11-way image classification set "Data" from GitHub (AvQ1301/Chessrobot); label vocabulary: ma den, phao den, phao do, si den, tinh den, tinh do, tot den, tot do, tuong den, tuong do, xe den.

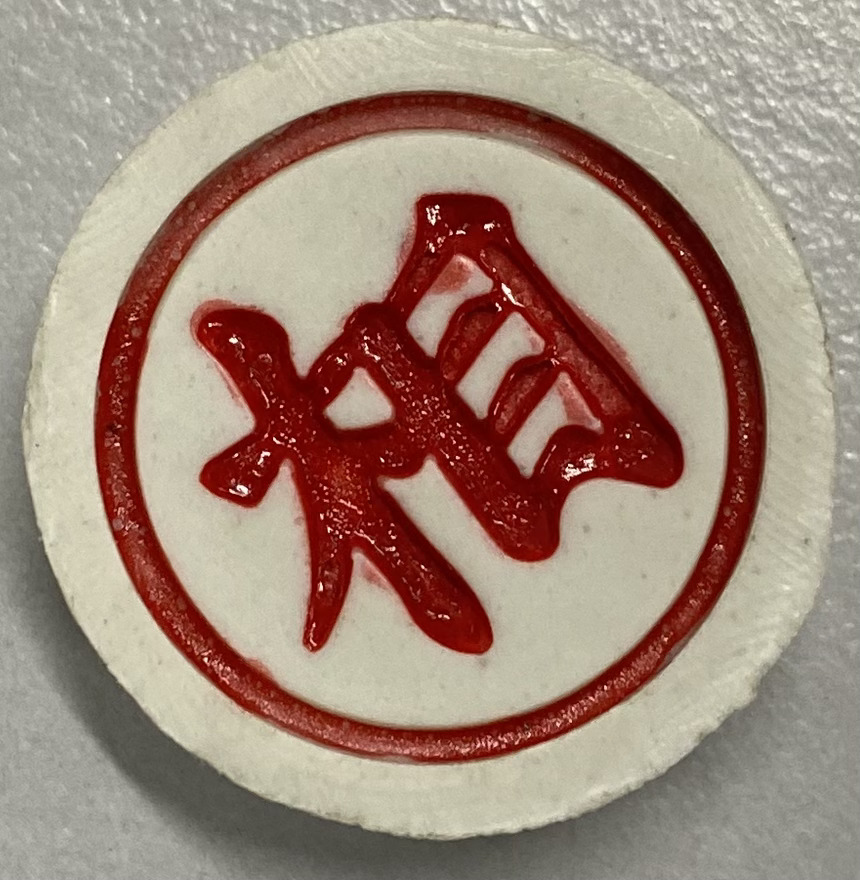
Label: tinh do

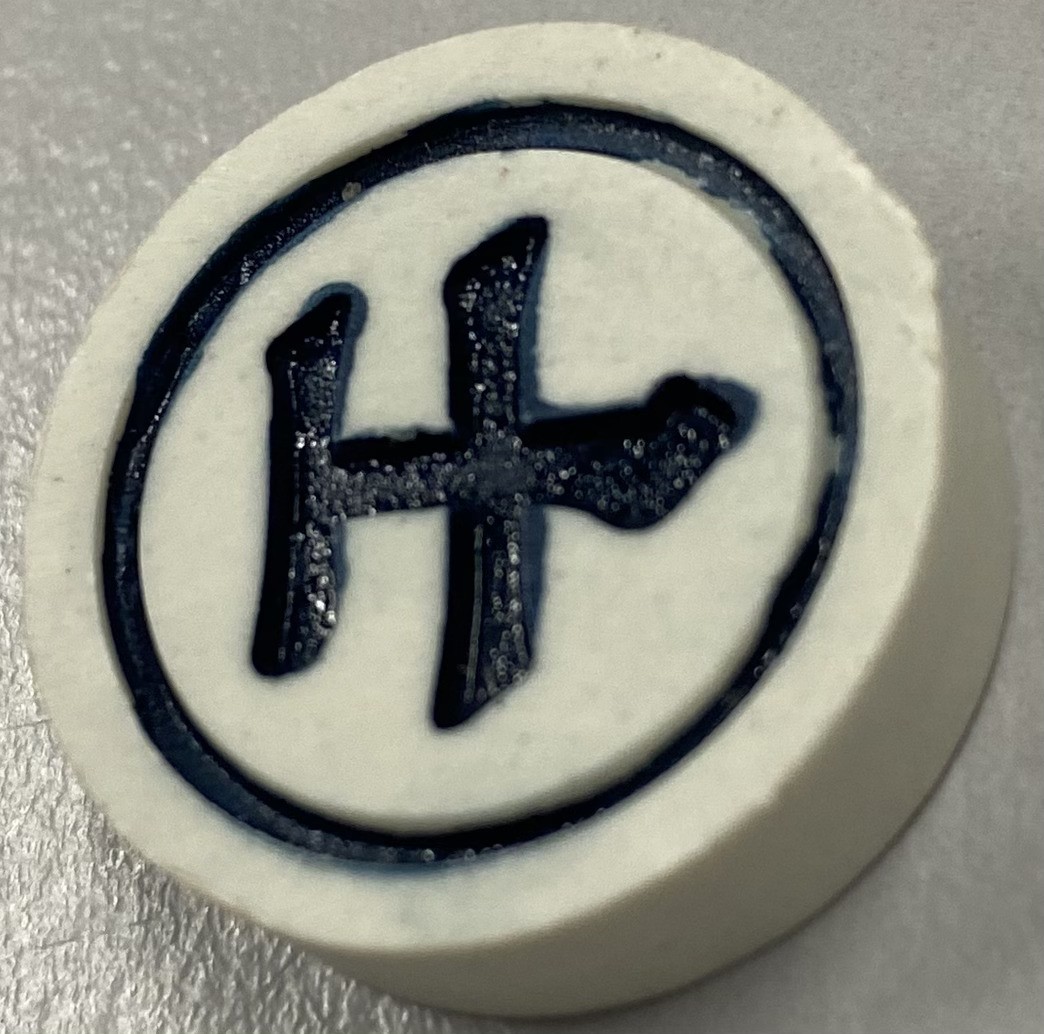
Label: si den

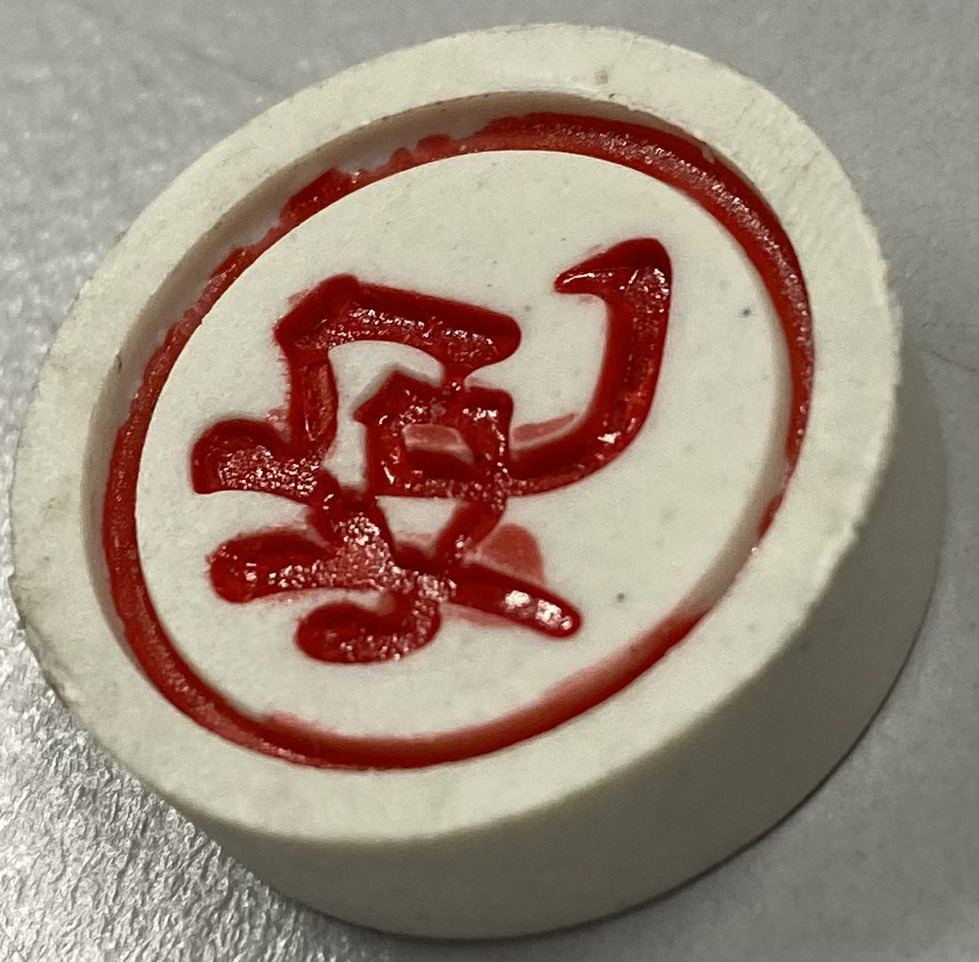
Label: phao do

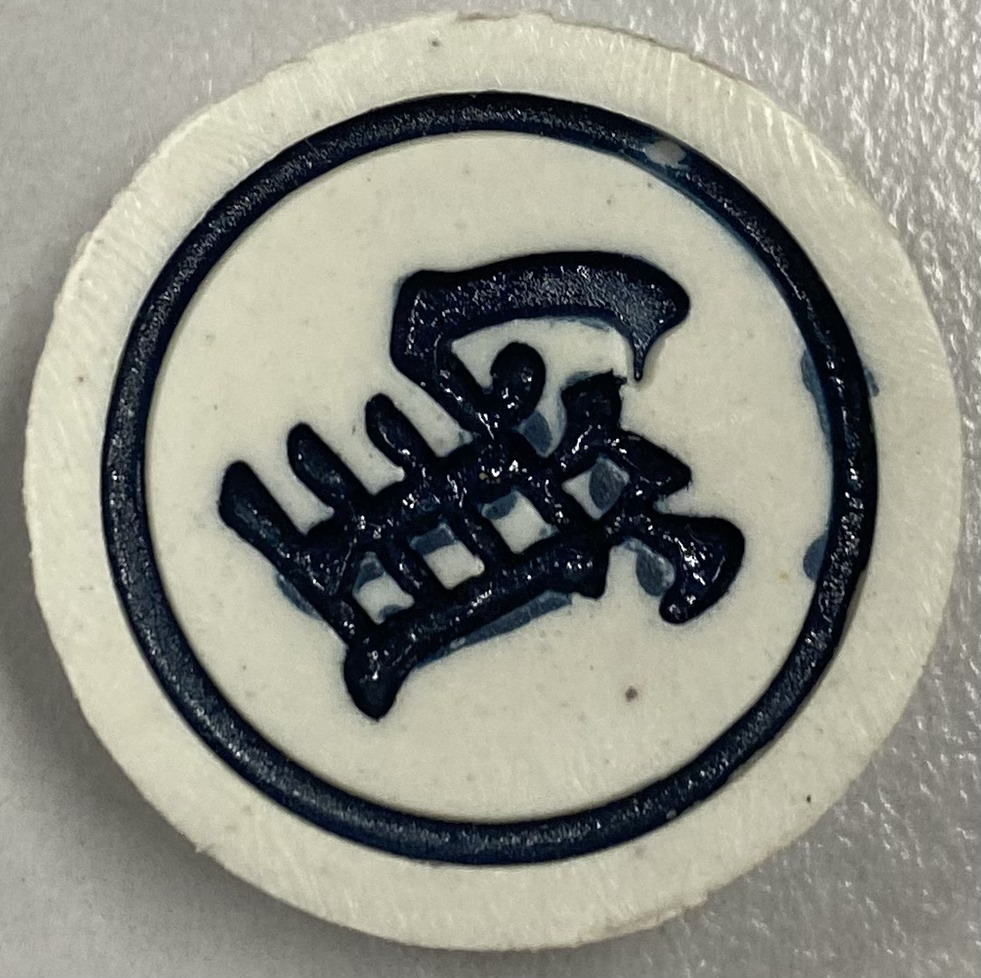
Label: ma den

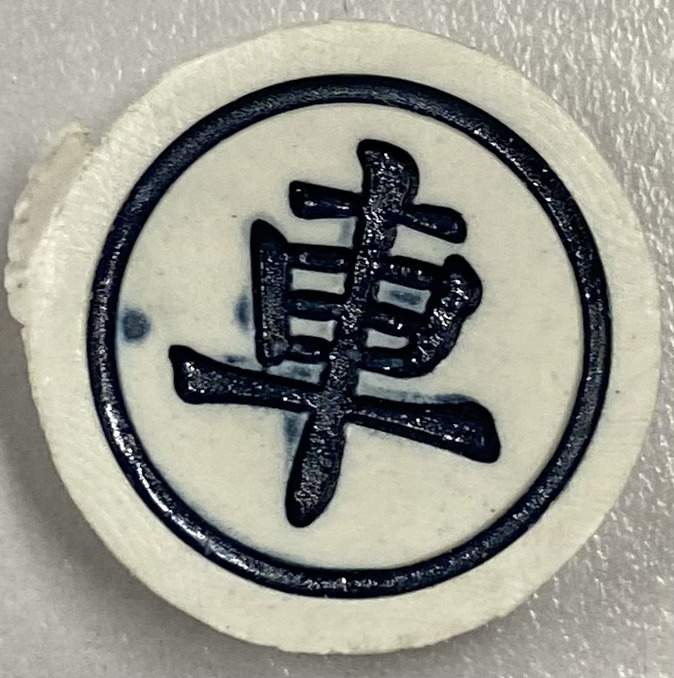
Label: xe den

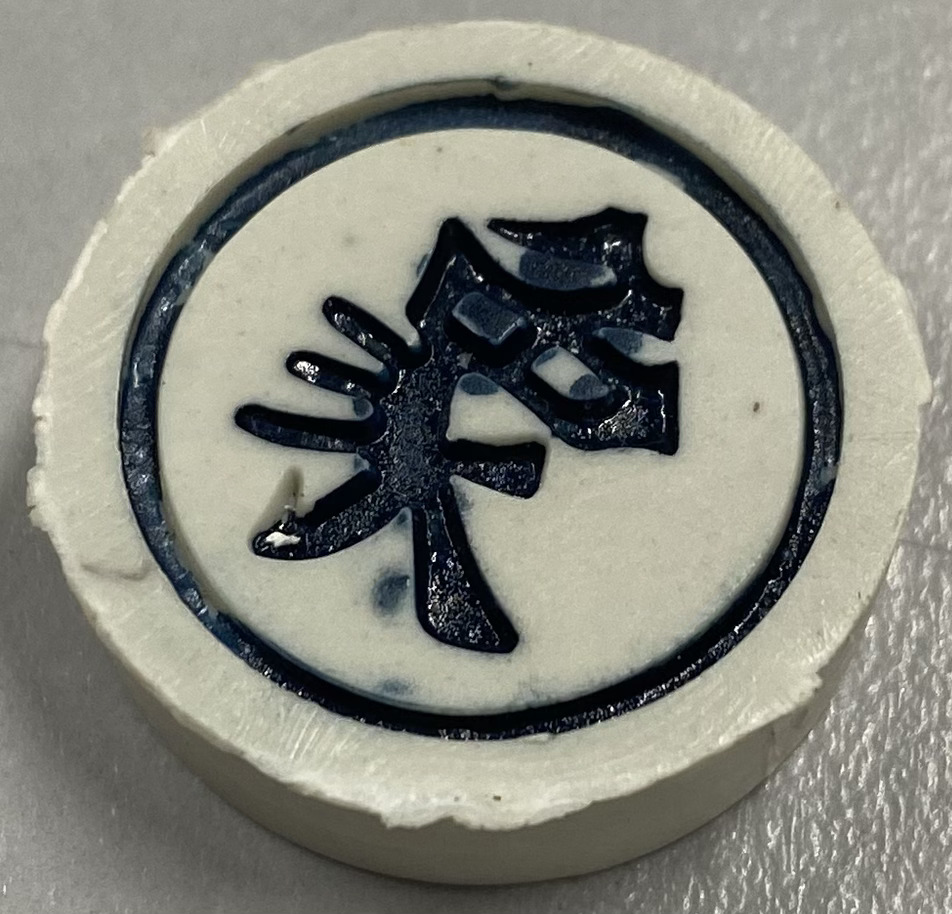
Label: tinh den
